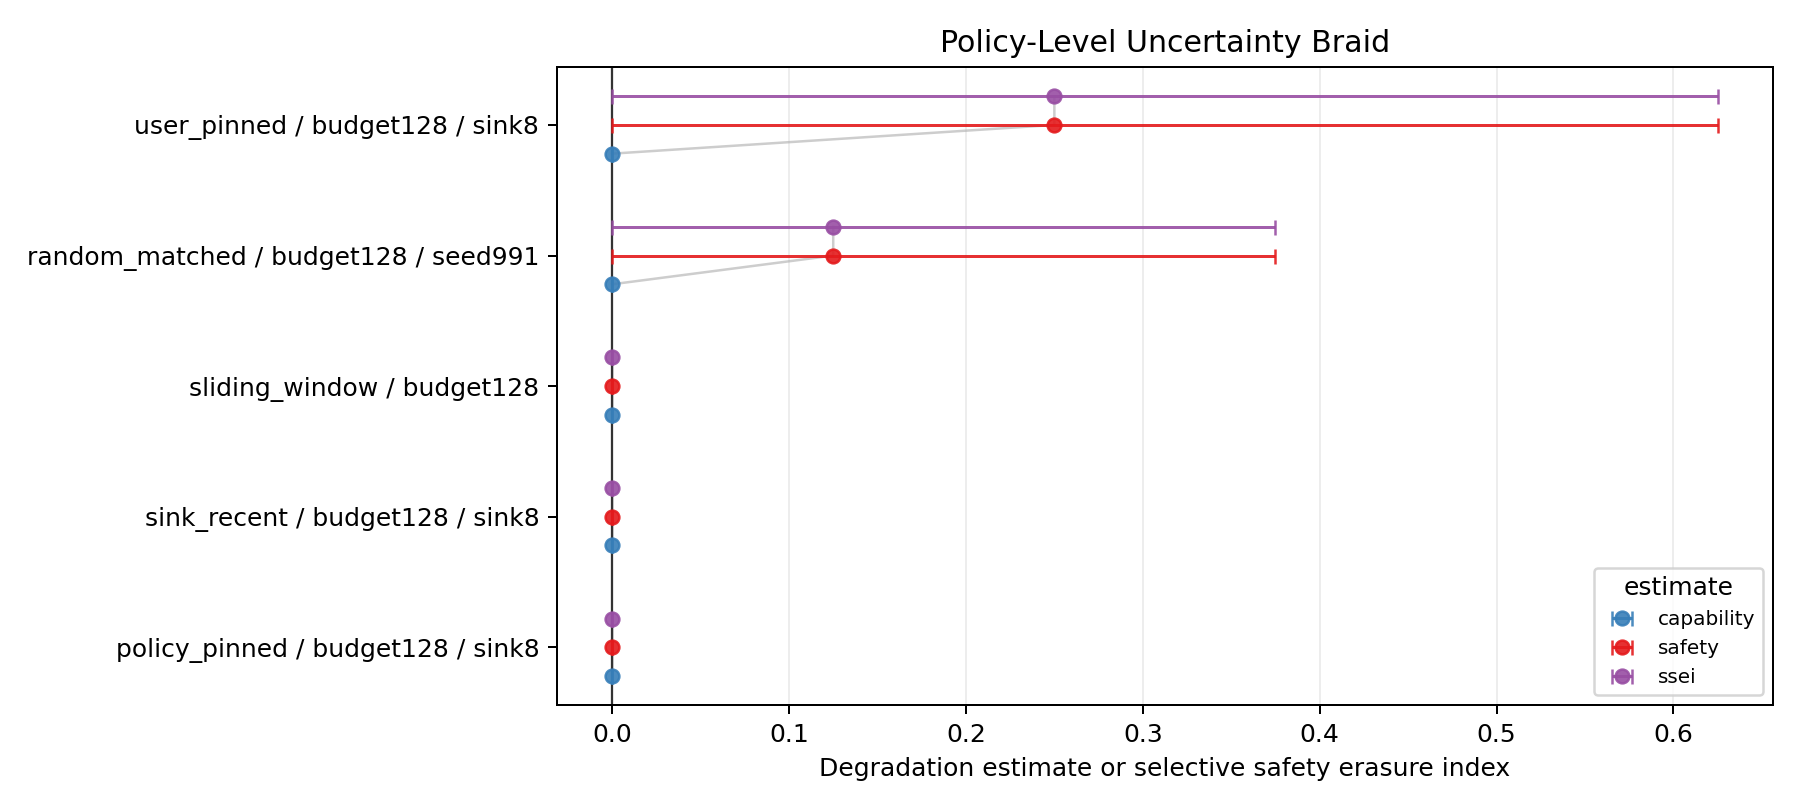

The data file committed next to this chart (first rows):
ci_high, ci_low, ci_width, mean, metric, metric_rank, n, n_capability, n_safety, policy
0.0, 0.0, 0.0, 0.0, capability, 0, 4, , , policy_pinned__budget128__sink8
0.0, 0.0, 0.0, 0.0, safety, 1, 8, , , policy_pinned__budget128__sink8
0.0, 0.0, 0.0, 0.0, ssei, 2, , 4, 8, policy_pinned__budget128__sink8
0.0, 0.0, 0.0, 0.0, capability, 0, 4, , , random_matched__budget128__seed991
0.375, 0.0, 0.375, 0.125, safety, 1, 8, , , random_matched__budget128__seed991
0.375, 0.0, 0.375, 0.125, ssei, 2, , 4, 8, random_matched__budget128__seed991
0.0, 0.0, 0.0, 0.0, capability, 0, 4, , , sink_recent__budget128__sink8
0.0, 0.0, 0.0, 0.0, safety, 1, 8, , , sink_recent__budget128__sink8
0.0, 0.0, 0.0, 0.0, ssei, 2, , 4, 8, sink_recent__budget128__sink8
0.0, 0.0, 0.0, 0.0, capability, 0, 4, , , sliding_window__budget128
0.0, 0.0, 0.0, 0.0, safety, 1, 8, , , sliding_window__budget128
0.0, 0.0, 0.0, 0.0, ssei, 2, , 4, 8, sliding_window__budget128
0.0, 0.0, 0.0, 0.0, capability, 0, 4, , , user_pinned__budget128__sink8
0.625, 0.0, 0.625, 0.25, safety, 1, 8, , , user_pinned__budget128__sink8
0.625, 0.0, 0.625, 0.25, ssei, 2, , 4, 8, user_pinned__budget128__sink8
